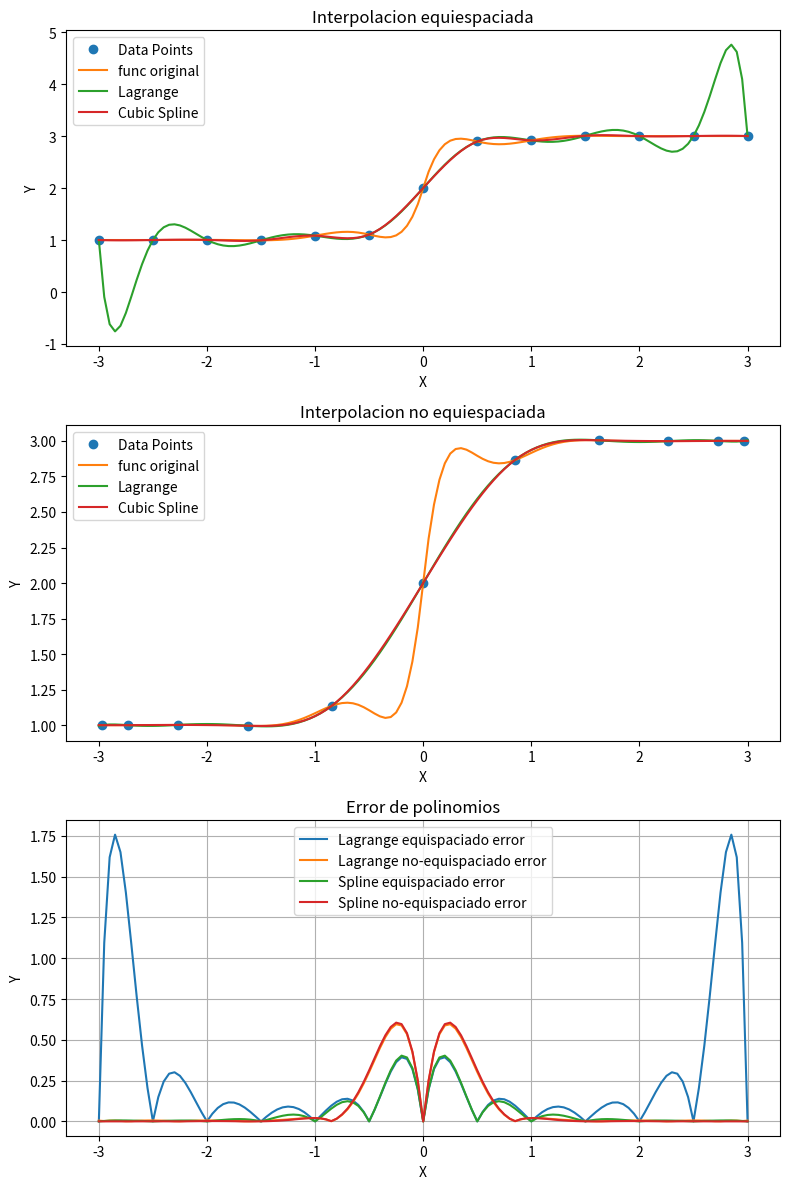
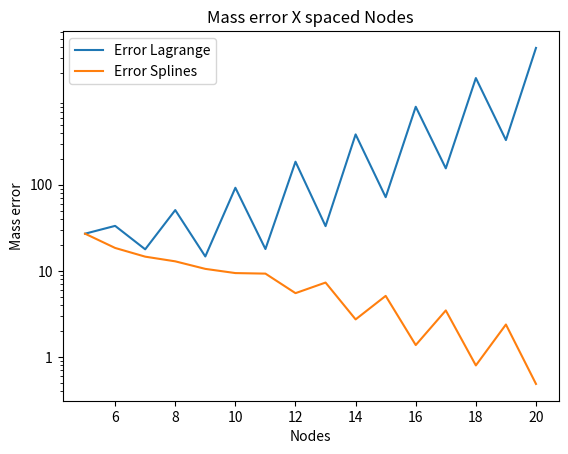
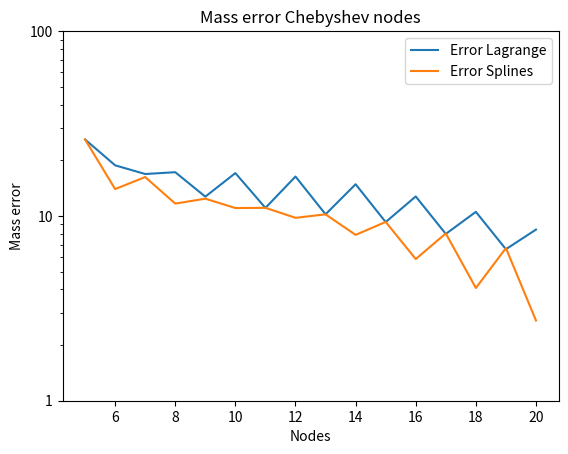

Source code (Python) for these figures, in order:
import numpy as np
from scipy.interpolate import lagrange, CubicSpline
import matplotlib.pyplot as plt
from mpl_toolkits.mplot3d import Axes3D

def chebyshev_nodes(a, b, n):
    k = np.arange(1, n+1)
    nodes = 0.5 * (a + b) + 0.5 * (b - a) * np.cos((2 * k - 1) * np.pi / (2 * n))
    return nodes[::-1]

def calculate_mass_error(y_original, y_interpolated):
    return sum(np.abs(y_original - y_interpolated))

def my_function(x):
    return 0.05 ** np.abs(x) * np.sin(5 * x) + np.tanh(2 * x) + 2

def create_line_graph(axs, x_datapoints, y_datapoints, functions):
    axs.plot(x_datapoints, y_datapoints, 'o', label='Data Points')
    for function in functions:
        axs.plot(function[0], function[1], '-', label= function[2])
  
    axs.set_xlabel('X')
    axs.set_ylabel('Y')
    axs.legend()
    return axs

def create_error_graph(axs, functions, title=""):
    for function in functions:
        axs.plot(function[0], function[1], '-', label= function[2])

    axs.set_xlabel('X')
    axs.set_ylabel('Y')
    axs.legend()
    axs.grid(True)
    return axs

# Grafico con 10 nodos
x_points = np.linspace(-3, 3, 13)
y_points = my_function(x_points)

# Computo metodos lagrange y cubic spline en los nodos
poly_lagrange = lagrange(x_points, y_points)
poly_spline = CubicSpline(x_points, y_points)

# Intervalo donde se va a evaluar la interpolacion
x_interval = np.arange(-3, 3.05, 0.05)

y_interp_lagrange = poly_lagrange(x_interval)
y_interp_splines = poly_spline(x_interval)

# Funcion original (GROUND TRUTH)
y_original = my_function(x_interval)

# Creacion de grafico
fig, axs = plt.subplots(3, 1, figsize=(8, 12))
create_line_graph(axs[0], x_points, y_points, [(x_interval, y_original, "func original"), (x_interval, y_interp_lagrange, "Lagrange "), (x_interval, y_interp_splines, "Cubic Spline")])
axs[0].set_title("Interpolacion equiespaciada")

# Ejercicio 2.1 inciso no equispaciado
x_points2 = chebyshev_nodes(-3, 3, 11)
y_points2 = my_function(x_points2)

x2 = np.array(x_points2)
y2 = np.array(y_points2)

poly_lagrange2 = lagrange(x2, y2)
poly_spline2 = CubicSpline(x2, y2)

y_interp_lagrange2 = poly_lagrange2(x_interval)
y_interp_splines2 = poly_spline2(x_interval)

create_line_graph(axs[1], x2, y2, [(x_interval, y_original, "func original"), (x_interval, y_interp_lagrange2, "Lagrange"),   (x_interval, y_interp_splines2, "Cubic Spline")])
axs[1].set_title("Interpolacion no equiespaciada")

# Calculamos los errores para este caso de 10 nodos
error_lagrange1 = np.abs(y_original - y_interp_lagrange)
error_lagrange2 = np.abs(y_original - y_interp_lagrange2)
error_spline1 = np.abs(y_original - y_interp_splines)
error_spline2 = np.abs(y_original - y_interp_splines2)

# Ploteamos los errores
create_error_graph(axs[2], [(x_interval, error_lagrange1, "Lagrange equispaciado error"), (x_interval, error_lagrange2, "Lagrange no-equispaciado error"), (x_interval, error_spline1, "Spline equispaciado error"), (x_interval, error_spline2, "Spline no-equispaciado error")])
axs[2].set_title("Error de polinomios")

plt.tight_layout()
plt.show()

# Calculamos errores cambiando la cantidad de nodos
def calculate_error_graph_nodes(a, b, node_function, title):
    fig, axs = plt.subplots()
    nodes_error_lagrange = {}
    nodes_error_splines = {}

    for i in range(a, b + 1):
        x_points = node_function(-3, 3, i)
        y_points = my_function(x_points)
        x_interval = np.arange(-3, 3.05, 0.05)
        poly_lagrange = lagrange(x_points, y_points)
        poly_spline = CubicSpline(x_points, y_points)

        y_interp_lagrange = poly_lagrange(x_interval)
        y_interp_splines = poly_spline(x_interval)

        nodes_error_lagrange[i] = calculate_mass_error(y_original, y_interp_lagrange)
        nodes_error_splines[i] = calculate_mass_error(y_original, y_interp_splines)

    axs.plot(list(nodes_error_lagrange.keys()), nodes_error_lagrange.values(), "-", label = "Error Lagrange")
    axs.plot(list(nodes_error_splines.keys()), nodes_error_splines.values(), "-", label = "Error Splines")
    axs.set_xlabel('Nodes')
    axs.set_ylabel('Mass error')
    axs.set_title(title)
    axs.legend()
    axs.set_yscale('log')

    y_ticks = [1, 10, 100]  # Adjust these values as needed within your range
    y_tick_labels = ['1', '10', '100']

    axs.set_yticks(y_ticks)
    axs.set_yticklabels(y_tick_labels)

    return axs

error_graph_x_space = calculate_error_graph_nodes(5, 20, np.linspace, "Mass error X spaced Nodes")
error_graph_chebyshev = calculate_error_graph_nodes(5, 20, chebyshev_nodes, "Mass error Chebyshev nodes")

plt.show()
